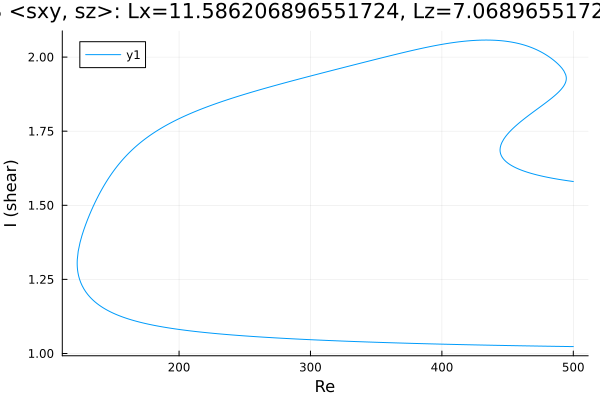

Values plotted in this chart, from the file beside it:
Re, shear
500.0, 1.023
498.8, 1.023
497.4, 1.023
496, 1.023
494.6, 1.024
493.2, 1.024
491.7, 1.024
490.3, 1.024
488.9, 1.024
487.5, 1.024
486.1, 1.024
484.7, 1.024
483.3, 1.024
481.8, 1.024
480.4, 1.024
479, 1.025
477.6, 1.025
476.2, 1.025
474.8, 1.025
473.4, 1.025
471.9, 1.025
470.5, 1.025
469.1, 1.025
468.4, 1.025
467, 1.025
465.6, 1.026
464.2, 1.026
462.8, 1.026
461.4, 1.026
459.9, 1.026
458.5, 1.026
457.1, 1.026
455.7, 1.026
454.3, 1.026
452.9, 1.027
451.5, 1.027
450, 1.027
448.6, 1.027
447.2, 1.027
445.8, 1.027
444.4, 1.027
443, 1.027
441.6, 1.027
440.1, 1.028
438.7, 1.028
437.3, 1.028
435.9, 1.028
434.5, 1.028
433.1, 1.028
431.7, 1.028
430.2, 1.028
428.8, 1.029
427.4, 1.029
426, 1.029
424.6, 1.029
423.2, 1.029
421.8, 1.029
420.3, 1.029
418.9, 1.03
417.5, 1.03
... 714 more rows
